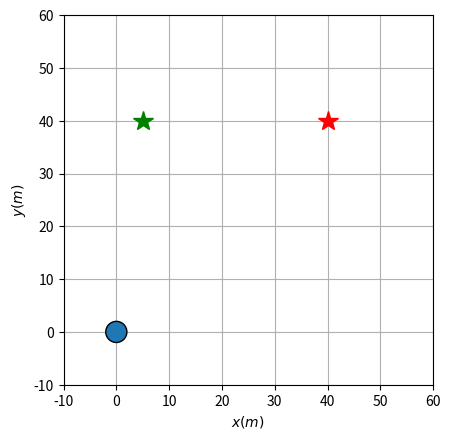

Write Python code to recreate this figure. (Note: this script raises an exception after producing the figure.)
# Starter code provided in 'starter_code.ipynb' file.

# %%
import numpy as np
import matplotlib
import matplotlib.pyplot as plt
from matplotlib.path import Path
import matplotlib.patches as patches
from matplotlib.patches import Polygon
import matplotlib.cm as cmx
import matplotlib.colors as colors

# %%
def get_bernstein_poly(to,t,tf):

    B0= (1 - (t - to)/(-to + tf))**5
    B1=(5*(t - to)*(1 - (t - to)/(-to + tf))**4)/(-to + tf)
    B2= (10*(t - to)**2*(1 - (t - to)/(-to + tf))**3)/(-to + tf)**2
    B3= (10*(t - to)**3*(1 - (t - to)/(-to + tf))**2)/(-to + tf)**3
    B4=(5*(t - to)**4*(1 - (t - to)/(-to + tf)))/(-to + tf)**4
    B5= (t - to)**5/(-to + tf)**5
    
    return B0,B1,B2,B3,B4,B5

def get_bernstein_differentials( t0,t,tf ):
    B0dot=-((5*(1 - (t - t0)/(-t0 + tf))**4)/(-t0 + tf))
    B1dot=-((20*(t - t0)*(1 - (t - t0)/(-t0 + tf))**3)/(-t0 + tf)**2) + (5*(1 - (t - t0)/(-t0 + tf))**4)/(-t0 + tf)
    B2dot=-((30*(t - t0)**2*(1 - (t - t0)/(-t0 + tf))**2)/(-t0 + tf)**3) + (20*(t - t0)*(1 - (t - t0)/(-t0 + tf))**3)/(-t0 + tf)**2
    B3dot=-((20*(t - t0)**3*(1 - (t - t0)/(-t0 + tf)))/(-t0 + tf)**4) + (30*(t - t0)**2*(1 - (t - t0)/(-t0 + tf))**2)/(-t0 + tf)**3
    B4dot=-((5*(t - t0)**4)/(-t0 + tf)**5) + (20*(t - t0)**3*(1 - (t - t0)/(-t0 + tf)))/(-t0 + tf)**4
    B5dot=(5*(t - t0)**4)/(-t0 + tf)**5
    
    return B0dot, B1dot, B2dot, B3dot, B4dot, B5dot


def get_product_functions( x0,x1,x2,x3,x4,x5,t0,t,tf ):

    coef0t=-(1/((t0-tf)**10))*5*(-(t**10/10)+t0**10/10+t**9*tf-t0**9*tf-(9*t**8*tf**2)/2+(9*t0**8*tf**2)/2+12*t**7*tf**3-12*t0**7*tf**3-21*t**6*tf**4+21*t0**6*tf**4+(126*t**5*tf**5)/5-(126*t0**5*tf**5)/5-21*t**4*tf**6+21*t0**4*tf**6+12*t**3*tf**7-12*t0**3*tf**7-(9*t**2*tf**8)/2+(9*t0**2*tf**8)/2+t*tf**9-t0*tf**9)*x0-(1/((t0-tf)**10))*5*(t**10/2-(4*t**9*t0)/9-t0**10/18-(41*t**9*tf)/9+4*t**8*t0*tf+(5*t0**9*tf)/9+(37*t**8*tf**2)/2-16*t**7*t0*tf**2-(5*t0**8*tf**2)/2-44*t**7*tf**3+112/3*t**6*t0*tf**3+(20*t0**7*tf**3)/3+(203*t**6*tf**4)/3-56*t**5*t0*tf**4-(35*t0**6*tf**4)/3-70*t**5*tf**5+56*t**4*t0*tf**5+14*t0**5*tf**5+49*t**4*tf**6-112/3*t**3*t0*tf**6-(35*t0**4*tf**6)/3-(68*t**3*tf**7)/3+16*t**2*t0*tf**7+(20*t0**3*tf**7)/3+(13*t**2*tf**8)/2-4*t*t0*tf**8-(5*t0**2*tf**8)/2-t*tf**9+t0*tf**9)*x1-(1/((t0-tf)**10))*5*(-t**10+(16*t**9*t0)/9-(3*t**8*t0**2)/4-t0**10/36+(74*t**9*tf)/9-29/2*t**8*t0*tf+6*t**7*t0**2*tf+(5*t0**9*tf)/18-(119*t**8*tf**2)/4+52*t**7*t0*tf**2-21*t**6*t0**2*tf**2-(5*t0**8*tf**2)/4+62*t**7*tf**3-322/3*t**6*t0*tf**3+42*t**5*t0**2*tf**3+(10*t0**7*tf**3)/3-(245*t**6*tf**4)/3+140*t**5*t0*tf**4-105/2*t**4*t0**2*tf**4-(35*t0**6*tf**4)/6+70*t**5*tf**5-119*t**4*t0*tf**5+42*t**3*t0**2*tf**5+7*t0**5*tf**5-(77*t**4*tf**6)/2+196/3*t**3*t0*tf**6-21*t**2*t0**2*tf**6-(35*t0**4*tf**6)/6+(38*t**3*tf**7)/3-22*t**2*t0*tf**7+6*t*t0**2*tf**7+(10*t0**3*tf**7)/3-2*t**2*tf**8+4*t*t0*tf**8-2*t0**2*tf**8)*x2-(1/((t0-tf)**10))*5*(t**10-(8*t**9*t0)/3+(9*t**8*t0**2)/4-(4*t**7*t0**3)/7-t0**10/84-(22*t**9*tf)/3+39/2*t**8*t0*tf-114/7*t**7*t0**2*tf+4*t**6*t0**3*tf+(5*t0**9*tf)/42+(93*t**8*tf**2)/4-432/7*t**7*t0*tf**2+51*t**6*t0**2*tf**2-12*t**5*t0**3*tf**2-(15*t0**8*tf**2)/28-(290*t**7*tf**3)/7+110*t**6*t0*tf**3-90*t**5*t0**2*tf**3+20*t**4*t0**3*tf**3+(10*t0**7*tf**3)/7+45*t**6*tf**4-120*t**5*t0*tf**4+195/2*t**4*t0**2*tf**4-20*t**3*t0**3*tf**4-(5*t0**6*tf**4)/2-30*t**5*tf**5+81*t**4*t0*tf**5-66*t**3*t0**2*tf**5+12*t**2*t0**3*tf**5+3*t0**5*tf**5+(23*t**4*tf**6)/2-32*t**3*t0*tf**6+27*t**2*t0**2*tf**6-4*t*t0**3*tf**6-(5*t0**4*tf**6)/2-2*t**3*tf**7+6*t**2*t0*tf**7-6*t*t0**2*tf**7+2*t0**3*tf**7)*x3-(1/((t0-tf)**10))*5*(-(t**10/2)+(16*t**9*t0)/9-(9*t**8*t0**2)/4+(8*t**7*t0**3)/7-(t**6*t0**4)/6-t0**10/252+(29*t**9*tf)/9-23/2*t**8*t0*tf+102/7*t**7*t0**2*tf-22/3*t**6*t0**3*tf+t**5*t0**4*tf+(5*t0**9*tf)/126-(35*t**8*tf**2)/4+220/7*t**7*t0*tf**2-40*t**6*t0**2*tf**2+20*t**5*t0**3*tf**2-5/2*t**4*t0**4*tf**2-(5*t0**8*tf**2)/28+(90*t**7*tf**3)/7-140/3*t**6*t0*tf**3+60*t**5*t0**2*tf**3-30*t**4*t0**3*tf**3+10/3*t**3*t0**4*tf**3+(10*t0**7*tf**3)/21-(65*t**6*tf**4)/6+40*t**5*t0*tf**4-105/2*t**4*t0**2*tf**4+80/3*t**3*t0**3*tf**4-5/2*t**2*t0**4*tf**4-(5*t0**6*tf**4)/6+5*t**5*tf**5-19*t**4*t0*tf**5+26*t**3*t0**2*tf**5-14*t**2*t0**3*tf**5+t*t0**4*tf**5+t0**5*tf**5-t**4*tf**6+4*t**3*t0*tf**6-6*t**2*t0**2*tf**6+4*t*t0**3*tf**6-t0**4*tf**6)*x4-(1/((t0-tf)**10))*5*(t**10/10-(4*t**9*t0)/9+(3*t**8*t0**2)/4-(4*t**7*t0**3)/7+(t**6*t0**4)/6-t0**10/1260-(5*t**9*tf)/9+5/2*t**8*t0*tf-30/7*t**7*t0**2*tf+10/3*t**6*t0**3*tf-t**5*t0**4*tf+(t0**9*tf)/126+(5*t**8*tf**2)/4-40/7*t**7*t0*tf**2+10*t**6*t0**2*tf**2-8*t**5*t0**3*tf**2+5/2*t**4*t0**4*tf**2-(t0**8*tf**2)/28-(10*t**7*tf**3)/7+20/3*t**6*t0*tf**3-12*t**5*t0**2*tf**3+10*t**4*t0**3*tf**3-10/3*t**3*t0**4*tf**3+(2*t0**7*tf**3)/21+(5*t**6*tf**4)/6-4*t**5*t0*tf**4+15/2*t**4*t0**2*tf**4-20/3*t**3*t0**3*tf**4+5/2*t**2*t0**4*tf**4-(t0**6*tf**4)/6-(t**5*tf**5)/5+t**4*t0*tf**5-2*t**3*t0**2*tf**5+2*t**2*t0**3*tf**5-t*t0**4*tf**5+(t0**5*tf**5)/5)*x5;
    coef1t=-(1/((t0-tf)**10))*5*(t**10/2-(5*t**9*t0)/9+t0**10/18-(40*t**9*tf)/9+5*t**8*t0*tf-(5*t0**9*tf)/9+(35*t**8*tf**2)/2-20*t**7*t0*tf**2+(5*t0**8*tf**2)/2-40*t**7*tf**3+140/3*t**6*t0*tf**3-(20*t0**7*tf**3)/3+(175*t**6*tf**4)/3-70*t**5*t0*tf**4+(35*t0**6*tf**4)/3-56*t**5*tf**5+70*t**4*t0*tf**5-14*t0**5*tf**5+35*t**4*tf**6-140/3*t**3*t0*tf**6+(35*t0**4*tf**6)/3-(40*t**3*tf**7)/3+20*t**2*t0*tf**7-(20*t0**3*tf**7)/3+(5*t**2*tf**8)/2-5*t*t0*tf**8+(5*t0**2*tf**8)/2)*x0-(1/((t0-tf)**10))*5*(-((5*t**10)/2)+5*t**9*t0-(5*t**8*t0**2)/2+20*t**9*tf-40*t**8*t0*tf+20*t**7*t0**2*tf-70*t**8*tf**2+140*t**7*t0*tf**2-70*t**6*t0**2*tf**2+140*t**7*tf**3-280*t**6*t0*tf**3+140*t**5*t0**2*tf**3-175*t**6*tf**4+350*t**5*t0*tf**4-175*t**4*t0**2*tf**4+140*t**5*tf**5-280*t**4*t0*tf**5+140*t**3*t0**2*tf**5-70*t**4*tf**6+140*t**3*t0*tf**6-70*t**2*t0**2*tf**6+20*t**3*tf**7-40*t**2*t0*tf**7+20*t*t0**2*tf**7-(5*t**2*tf**8)/2+5*t*t0*tf**8-(5*t0**2*tf**8)/2)*x1-(1/((t0-tf)**10))*5*(5*t**10-(130*t**9*t0)/9+(55*t**8*t0**2)/4-(30*t**7*t0**3)/7-(5*t0**10)/252-(320*t**9*tf)/9+205/2*t**8*t0*tf-680/7*t**7*t0**2*tf+30*t**6*t0**3*tf+(25*t0**9*tf)/126+(435*t**8*tf**2)/4-2190/7*t**7*t0*tf**2+295*t**6*t0**2*tf**2-90*t**5*t0**3*tf**2-(25*t0**8*tf**2)/28-(1300*t**7*tf**3)/7+1600/3*t**6*t0*tf**3-500*t**5*t0**2*tf**3+150*t**4*t0**3*tf**3+(50*t0**7*tf**3)/21+(575*t**6*tf**4)/3-550*t**5*t0*tf**4+1025/2*t**4*t0**2*tf**4-150*t**3*t0**3*tf**4-(25*t0**6*tf**4)/6-120*t**5*tf**5+345*t**4*t0*tf**5-320*t**3*t0**2*tf**5+90*t**2*t0**3*tf**5+5*t0**5*tf**5+(85*t**4*tf**6)/2-370/3*t**3*t0*tf**6+115*t**2*t0**2*tf**6-30*t*t0**3*tf**6-(25*t0**4*tf**6)/6-(20*t**3*tf**7)/3+20*t**2*t0*tf**7-20*t*t0**2*tf**7+(20*t0**3*tf**7)/3)*x2-(1/((t0-tf)**10))*5*(-5*t**10+(170*t**9*t0)/9-(105*t**8*t0**2)/4+(110*t**7*t0**3)/7-(10*t**6*t0**4)/3-(5*t0**10)/252+(280*t**9*tf)/9-235/2*t**8*t0*tf+1140/7*t**7*t0**2*tf-290/3*t**6*t0**3*tf+20*t**5*t0**4*tf+(25*t0**9*tf)/126-(325*t**8*tf**2)/4+2150/7*t**7*t0*tf**2-425*t**6*t0**2*tf**2+250*t**5*t0**3*tf**2-50*t**4*t0**4*tf**2-(25*t0**8*tf**2)/28+(800*t**7*tf**3)/7-1300/3*t**6*t0*tf**3+600*t**5*t0**2*tf**3-350*t**4*t0**3*tf**3+200/3*t**3*t0**4*tf**3+(50*t0**7*tf**3)/21-(275*t**6*tf**4)/3+350*t**5*t0*tf**4-975/2*t**4*t0**2*tf**4+850/3*t**3*t0**3*tf**4-50*t**2*t0**4*tf**4-(25*t0**6*tf**4)/6+40*t**5*tf**5-155*t**4*t0*tf**5+220*t**3*t0**2*tf**5-130*t**2*t0**3*tf**5+20*t*t0**4*tf**5+5*t0**5*tf**5-(15*t**4*tf**6)/2+30*t**3*t0*tf**6-45*t**2*t0**2*tf**6+30*t*t0**3*tf**6-(15*t0**4*tf**6)/2)*x3-(1/((t0-tf)**10))*5*((5*t**10)/2-(35*t**9*t0)/3+(85*t**8*t0**2)/4-(130*t**7*t0**3)/7+(15*t**6*t0**4)/2-t**5*t0**5-t0**10/84-(40*t**9*tf)/3+125/2*t**8*t0*tf-800/7*t**7*t0**2*tf+100*t**6*t0**3*tf-40*t**5*t0**4*tf+5*t**4*t0**5*tf+(5*t0**9*tf)/42+(115*t**8*tf**2)/4-950/7*t**7*t0*tf**2+250*t**6*t0**2*tf**2-220*t**5*t0**3*tf**2+175/2*t**4*t0**4*tf**2-10*t**3*t0**5*tf**2-(15*t0**8*tf**2)/28-(220*t**7*tf**3)/7+150*t**6*t0*tf**3-280*t**5*t0**2*tf**3+250*t**4*t0**3*tf**3-100*t**3*t0**4*tf**3+10*t**2*t0**5*tf**3+(10*t0**7*tf**3)/7+(35*t**6*tf**4)/2-85*t**5*t0*tf**4+325/2*t**4*t0**2*tf**4-150*t**3*t0**3*tf**4+125/2*t**2*t0**4*tf**4-5*t*t0**5*tf**4-(5*t0**6*tf**4)/2-4*t**5*tf**5+20*t**4*t0*tf**5-40*t**3*t0**2*tf**5+40*t**2*t0**3*tf**5-20*t*t0**4*tf**5+4*t0**5*tf**5)*x4-(1/((t0-tf)**10))*5*(-(t**10/2)+(25*t**9*t0)/9-(25*t**8*t0**2)/4+(50*t**7*t0**3)/7-(25*t**6*t0**4)/6+t**5*t0**5-t0**10/252+(20*t**9*tf)/9-25/2*t**8*t0*tf+200/7*t**7*t0**2*tf-100/3*t**6*t0**3*tf+20*t**5*t0**4*tf-5*t**4*t0**5*tf+(5*t0**9*tf)/126-(15*t**8*tf**2)/4+150/7*t**7*t0*tf**2-50*t**6*t0**2*tf**2+60*t**5*t0**3*tf**2-75/2*t**4*t0**4*tf**2+10*t**3*t0**5*tf**2-(5*t0**8*tf**2)/28+(20*t**7*tf**3)/7-50/3*t**6*t0*tf**3+40*t**5*t0**2*tf**3-50*t**4*t0**3*tf**3+100/3*t**3*t0**4*tf**3-10*t**2*t0**5*tf**3+(10*t0**7*tf**3)/21-(5*t**6*tf**4)/6+5*t**5*t0*tf**4-25/2*t**4*t0**2*tf**4+50/3*t**3*t0**3*tf**4-25/2*t**2*t0**4*tf**4+5*t*t0**5*tf**4-(5*t0**6*tf**4)/6)*x5
    coef2t=-(1/((t0-tf)**10))*5*(-t**10+(20*t**9*t0)/9-(5*t**8*t0**2)/4+t0**10/36+(70*t**9*tf)/9-35/2*t**8*t0*tf+10*t**7*t0**2*tf-(5*t0**9*tf)/18-(105*t**8*tf**2)/4+60*t**7*t0*tf**2-35*t**6*t0**2*tf**2+(5*t0**8*tf**2)/4+50*t**7*tf**3-350/3*t**6*t0*tf**3+70*t**5*t0**2*tf**3-(10*t0**7*tf**3)/3-(175*t**6*tf**4)/3+140*t**5*t0*tf**4-175/2*t**4*t0**2*tf**4+(35*t0**6*tf**4)/6+42*t**5*tf**5-105*t**4*t0*tf**5+70*t**3*t0**2*tf**5-7*t0**5*tf**5-(35*t**4*tf**6)/2+140/3*t**3*t0*tf**6-35*t**2*t0**2*tf**6+(35*t0**4*tf**6)/6+(10*t**3*tf**7)/3-10*t**2*t0*tf**7+10*t*t0**2*tf**7-(10*t0**3*tf**7)/3)*x0-(1/((t0-tf)**10))*5*(5*t**10-(140*t**9*t0)/9+(65*t**8*t0**2)/4-(40*t**7*t0**3)/7+(5*t0**10)/252-(310*t**9*tf)/9+215/2*t**8*t0*tf-790/7*t**7*t0**2*tf+40*t**6*t0**3*tf-(25*t0**9*tf)/126+(405*t**8*tf**2)/4-2220/7*t**7*t0*tf**2+335*t**6*t0**2*tf**2-120*t**5*t0**3*tf**2+(25*t0**8*tf**2)/28-(1150*t**7*tf**3)/7+1550/3*t**6*t0*tf**3-550*t**5*t0**2*tf**3+200*t**4*t0**3*tf**3-(50*t0**7*tf**3)/21+(475*t**6*tf**4)/3-500*t**5*t0*tf**4+1075/2*t**4*t0**2*tf**4-200*t**3*t0**3*tf**4+(25*t0**6*tf**4)/6-90*t**5*tf**5+285*t**4*t0*tf**5-310*t**3*t0**2*tf**5+120*t**2*t0**3*tf**5-5*t0**5*tf**5+(55*t**4*tf**6)/2-260/3*t**3*t0*tf**6+95*t**2*t0**2*tf**6-40*t*t0**3*tf**6+(25*t0**4*tf**6)/6-(10*t**3*tf**7)/3+10*t**2*t0*tf**7-10*t*t0**2*tf**7+(10*t0**3*tf**7)/3)*x1-(1/((t0-tf)**10))*5*(-10*t**10+40*t**9*t0-60*t**8*t0**2+40*t**7*t0**3-10*t**6*t0**4+60*t**9*tf-240*t**8*t0*tf+360*t**7*t0**2*tf-240*t**6*t0**3*tf+60*t**5*t0**4*tf-150*t**8*tf**2+600*t**7*t0*tf**2-900*t**6*t0**2*tf**2+600*t**5*t0**3*tf**2-150*t**4*t0**4*tf**2+200*t**7*tf**3-800*t**6*t0*tf**3+1200*t**5*t0**2*tf**3-800*t**4*t0**3*tf**3+200*t**3*t0**4*tf**3-150*t**6*tf**4+600*t**5*t0*tf**4-900*t**4*t0**2*tf**4+600*t**3*t0**3*tf**4-150*t**2*t0**4*tf**4+60*t**5*tf**5-240*t**4*t0*tf**5+360*t**3*t0**2*tf**5-240*t**2*t0**3*tf**5+60*t*t0**4*tf**5-10*t**4*tf**6+40*t**3*t0*tf**6-60*t**2*t0**2*tf**6+40*t*t0**3*tf**6-10*t0**4*tf**6)*x2-(1/((t0-tf)**10))*5*(10*t**10-(440*t**9*t0)/9+95*t**8*t0**2-(640*t**7*t0**3)/7+(130*t**6*t0**4)/3-8*t**5*t0**5-t0**10/63-(460*t**9*tf)/9+250*t**8*t0*tf-3400/7*t**7*t0**2*tf+1400/3*t**6*t0**3*tf-220*t**5*t0**4*tf+40*t**4*t0**5*tf+(10*t0**9*tf)/63+105*t**8*tf**2-3600/7*t**7*t0*tf**2+1000*t**6*t0**2*tf**2-960*t**5*t0**3*tf**2+450*t**4*t0**4*tf**2-80*t**3*t0**5*tf**2-(5*t0**8*tf**2)/7-(760*t**7*tf**3)/7+1600/3*t**6*t0*tf**3-1040*t**5*t0**2*tf**3+1000*t**4*t0**3*tf**3-1400/3*t**3*t0**4*tf**3+80*t**2*t0**5*tf**3+(40*t0**7*tf**3)/21+(170*t**6*tf**4)/3-280*t**5*t0*tf**4+550*t**4*t0**2*tf**4-1600/3*t**3*t0**3*tf**4+250*t**2*t0**4*tf**4-40*t*t0**5*tf**4-(10*t0**6*tf**4)/3-12*t**5*tf**5+60*t**4*t0*tf**5-120*t**3*t0**2*tf**5+120*t**2*t0**3*tf**5-60*t*t0**4*tf**5+12*t0**5*tf**5)*x3-(1/((t0-tf)**10))*5*(-5*t**10+(260*t**9*t0)/9-(275*t**8*t0**2)/4+(600*t**7*t0**3)/7-(175*t**6*t0**4)/3+20*t**5*t0**5-(5*t**4*t0**6)/2-(5*t0**10)/252+(190*t**9*tf)/9-245/2*t**8*t0*tf+2050/7*t**7*t0**2*tf-1100/3*t**6*t0**3*tf+250*t**5*t0**4*tf-85*t**4*t0**5*tf+10*t**3*t0**6*tf+(25*t0**9*tf)/126-(135*t**8*tf**2)/4+1380/7*t**7*t0*tf**2-475*t**6*t0**2*tf**2+600*t**5*t0**3*tf**2-825/2*t**4*t0**4*tf**2+140*t**3*t0**5*tf**2-15*t**2*t0**6*tf**2-(25*t0**8*tf**2)/28+(170*t**7*tf**3)/7-430/3*t**6*t0*tf**3+350*t**5*t0**2*tf**3-450*t**4*t0**3*tf**3+950/3*t**3*t0**4*tf**3-110*t**2*t0**5*tf**3+10*t*t0**6*tf**3+(50*t0**7*tf**3)/21-(20*t**6*tf**4)/3+40*t**5*t0*tf**4-100*t**4*t0**2*tf**4+400/3*t**3*t0**3*tf**4-100*t**2*t0**4*tf**4+40*t*t0**5*tf**4-(20*t0**6*tf**4)/3)*x4-(1/((t0-tf)**10))*5*(t**10-(20*t**9*t0)/3+(75*t**8*t0**2)/4-(200*t**7*t0**3)/7+25*t**6*t0**4-12*t**5*t0**5+(5*t**4*t0**6)/2-t0**10/84-(10*t**9*tf)/3+45/2*t**8*t0*tf-450/7*t**7*t0**2*tf+100*t**6*t0**3*tf-90*t**5*t0**4*tf+45*t**4*t0**5*tf-10*t**3*t0**6*tf+(5*t0**9*tf)/42+(15*t**8*tf**2)/4-180/7*t**7*t0*tf**2+75*t**6*t0**2*tf**2-120*t**5*t0**3*tf**2+225/2*t**4*t0**4*tf**2-60*t**3*t0**5*tf**2+15*t**2*t0**6*tf**2-(15*t0**8*tf**2)/28-(10*t**7*tf**3)/7+10*t**6*t0*tf**3-30*t**5*t0**2*tf**3+50*t**4*t0**3*tf**3-50*t**3*t0**4*tf**3+30*t**2*t0**5*tf**3-10*t*t0**6*tf**3+(10*t0**7*tf**3)/7)*x5
    
    coef3t= -(1/((t0-tf)**10))*5*(t**10-(10*t**9*t0)/3+(15*t**8*t0**2)/4-(10*t**7*t0**3)/7+t0**10/84-(20*t**9*tf)/3+45/2*t**8*t0*tf-180/7*t**7*t0**2*tf+10*t**6*t0**3*tf-(5*t0**9*tf)/42+(75*t**8*tf**2)/4-450/7*t**7*t0*tf**2+75*t**6*t0**2*tf**2-30*t**5*t0**3*tf**2+(15*t0**8*tf**2)/28-(200*t**7*tf**3)/7+100*t**6*t0*tf**3-120*t**5*t0**2*tf**3+50*t**4*t0**3*tf**3-(10*t0**7*tf**3)/7+25*t**6*tf**4-90*t**5*t0*tf**4+225/2*t**4*t0**2*tf**4-50*t**3*t0**3*tf**4+(5*t0**6*tf**4)/2-12*t**5*tf**5+45*t**4*t0*tf**5-60*t**3*t0**2*tf**5+30*t**2*t0**3*tf**5-3*t0**5*tf**5+(5*t**4*tf**6)/2-10*t**3*t0*tf**6+15*t**2*t0**2*tf**6-10*t*t0**3*tf**6+(5*t0**4*tf**6)/2)*x0-(1/((t0-tf)**10))*5*(-5*t**10+(190*t**9*t0)/9-(135*t**8*t0**2)/4+(170*t**7*t0**3)/7-(20*t**6*t0**4)/3+(5*t0**10)/252+(260*t**9*tf)/9-245/2*t**8*t0*tf+1380/7*t**7*t0**2*tf-430/3*t**6*t0**3*tf+40*t**5*t0**4*tf-(25*t0**9*tf)/126-(275*t**8*tf**2)/4+2050/7*t**7*t0*tf**2-475*t**6*t0**2*tf**2+350*t**5*t0**3*tf**2-100*t**4*t0**4*tf**2+(25*t0**8*tf**2)/28+(600*t**7*tf**3)/7-1100/3*t**6*t0*tf**3+600*t**5*t0**2*tf**3-450*t**4*t0**3*tf**3+400/3*t**3*t0**4*tf**3-(50*t0**7*tf**3)/21-(175*t**6*tf**4)/3+250*t**5*t0*tf**4-825/2*t**4*t0**2*tf**4+950/3*t**3*t0**3*tf**4-100*t**2*t0**4*tf**4+(25*t0**6*tf**4)/6+20*t**5*tf**5-85*t**4*t0*tf**5+140*t**3*t0**2*tf**5-110*t**2*t0**3*tf**5+40*t*t0**4*tf**5-5*t0**5*tf**5-(5*t**4*tf**6)/2+10*t**3*t0*tf**6-15*t**2*t0**2*tf**6+10*t*t0**3*tf**6-(5*t0**4*tf**6)/2)*x1-(1/((t0-tf)**10))*5*(10*t**10-(460*t**9*t0)/9+105*t**8*t0**2-(760*t**7*t0**3)/7+(170*t**6*t0**4)/3-12*t**5*t0**5+t0**10/63-(440*t**9*tf)/9+250*t**8*t0*tf-3600/7*t**7*t0**2*tf+1600/3*t**6*t0**3*tf-280*t**5*t0**4*tf+60*t**4*t0**5*tf-(10*t0**9*tf)/63+95*t**8*tf**2-3400/7*t**7*t0*tf**2+1000*t**6*t0**2*tf**2-1040*t**5*t0**3*tf**2+550*t**4*t0**4*tf**2-120*t**3*t0**5*tf**2+(5*t0**8*tf**2)/7-(640*t**7*tf**3)/7+1400/3*t**6*t0*tf**3-960*t**5*t0**2*tf**3+1000*t**4*t0**3*tf**3-1600/3*t**3*t0**4*tf**3+120*t**2*t0**5*tf**3-(40*t0**7*tf**3)/21+(130*t**6*tf**4)/3-220*t**5*t0*tf**4+450*t**4*t0**2*tf**4-1400/3*t**3*t0**3*tf**4+250*t**2*t0**4*tf**4-60*t*t0**5*tf**4+(10*t0**6*tf**4)/3-8*t**5*tf**5+40*t**4*t0*tf**5-80*t**3*t0**2*tf**5+80*t**2*t0**3*tf**5-40*t*t0**4*tf**5+8*t0**5*tf**5)*x2-(1/((t0-tf)**10))*5*(-10*t**10+60*t**9*t0-150*t**8*t0**2+200*t**7*t0**3-150*t**6*t0**4+60*t**5*t0**5-10*t**4*t0**6+40*t**9*tf-240*t**8*t0*tf+600*t**7*t0**2*tf-800*t**6*t0**3*tf+600*t**5*t0**4*tf-240*t**4*t0**5*tf+40*t**3*t0**6*tf-60*t**8*tf**2+360*t**7*t0*tf**2-900*t**6*t0**2*tf**2+1200*t**5*t0**3*tf**2-900*t**4*t0**4*tf**2+360*t**3*t0**5*tf**2-60*t**2*t0**6*tf**2+40*t**7*tf**3-240*t**6*t0*tf**3+600*t**5*t0**2*tf**3-800*t**4*t0**3*tf**3+600*t**3*t0**4*tf**3-240*t**2*t0**5*tf**3+40*t*t0**6*tf**3-10*t**6*tf**4+60*t**5*t0*tf**4-150*t**4*t0**2*tf**4+200*t**3*t0**3*tf**4-150*t**2*t0**4*tf**4+60*t*t0**5*tf**4-10*t0**6*tf**4)*x3-(1/((t0-tf)**10))*5*(5*t**10-(310*t**9*t0)/9+(405*t**8*t0**2)/4-(1150*t**7*t0**3)/7+(475*t**6*t0**4)/3-90*t**5*t0**5+(55*t**4*t0**6)/2-(10*t**3*t0**7)/3-(5*t0**10)/252-(140*t**9*tf)/9+215/2*t**8*t0*tf-2220/7*t**7*t0**2*tf+1550/3*t**6*t0**3*tf-500*t**5*t0**4*tf+285*t**4*t0**5*tf-260/3*t**3*t0**6*tf+10*t**2*t0**7*tf+(25*t0**9*tf)/126+(65*t**8*tf**2)/4-790/7*t**7*t0*tf**2+335*t**6*t0**2*tf**2-550*t**5*t0**3*tf**2+1075/2*t**4*t0**4*tf**2-310*t**3*t0**5*tf**2+95*t**2*t0**6*tf**2-10*t*t0**7*tf**2-(25*t0**8*tf**2)/28-(40*t**7*tf**3)/7+40*t**6*t0*tf**3-120*t**5*t0**2*tf**3+200*t**4*t0**3*tf**3-200*t**3*t0**4*tf**3+120*t**2*t0**5*tf**3-40*t*t0**6*tf**3+(40*t0**7*tf**3)/7)*x4-(1/((t0-tf)**10))*5*(-t**10+(70*t**9*t0)/9-(105*t**8*t0**2)/4+50*t**7*t0**3-(175*t**6*t0**4)/3+42*t**5*t0**5-(35*t**4*t0**6)/2+(10*t**3*t0**7)/3-t0**10/36+(20*t**9*tf)/9-35/2*t**8*t0*tf+60*t**7*t0**2*tf-350/3*t**6*t0**3*tf+140*t**5*t0**4*tf-105*t**4*t0**5*tf+140/3*t**3*t0**6*tf-10*t**2*t0**7*tf+(5*t0**9*tf)/18-(5*t**8*tf**2)/4+10*t**7*t0*tf**2-35*t**6*t0**2*tf**2+70*t**5*t0**3*tf**2-175/2*t**4*t0**4*tf**2+70*t**3*t0**5*tf**2-35*t**2*t0**6*tf**2+10*t*t0**7*tf**2-(5*t0**8*tf**2)/4)*x5
    coef4t=-(1/((t0-tf)**10))*5*(-(t**10/2)+(20*t**9*t0)/9-(15*t**8*t0**2)/4+(20*t**7*t0**3)/7-(5*t**6*t0**4)/6+t0**10/252+(25*t**9*tf)/9-25/2*t**8*t0*tf+150/7*t**7*t0**2*tf-50/3*t**6*t0**3*tf+5*t**5*t0**4*tf-(5*t0**9*tf)/126-(25*t**8*tf**2)/4+200/7*t**7*t0*tf**2-50*t**6*t0**2*tf**2+40*t**5*t0**3*tf**2-25/2*t**4*t0**4*tf**2+(5*t0**8*tf**2)/28+(50*t**7*tf**3)/7-100/3*t**6*t0*tf**3+60*t**5*t0**2*tf**3-50*t**4*t0**3*tf**3+50/3*t**3*t0**4*tf**3-(10*t0**7*tf**3)/21-(25*t**6*tf**4)/6+20*t**5*t0*tf**4-75/2*t**4*t0**2*tf**4+100/3*t**3*t0**3*tf**4-25/2*t**2*t0**4*tf**4+(5*t0**6*tf**4)/6+t**5*tf**5-5*t**4*t0*tf**5+10*t**3*t0**2*tf**5-10*t**2*t0**3*tf**5+5*t*t0**4*tf**5-t0**5*tf**5)*x0-(1/((t0-tf)**10))*5*((5*t**10)/2-(40*t**9*t0)/3+(115*t**8*t0**2)/4-(220*t**7*t0**3)/7+(35*t**6*t0**4)/2-4*t**5*t0**5+t0**10/84-(35*t**9*tf)/3+125/2*t**8*t0*tf-950/7*t**7*t0**2*tf+150*t**6*t0**3*tf-85*t**5*t0**4*tf+20*t**4*t0**5*tf-(5*t0**9*tf)/42+(85*t**8*tf**2)/4-800/7*t**7*t0*tf**2+250*t**6*t0**2*tf**2-280*t**5*t0**3*tf**2+325/2*t**4*t0**4*tf**2-40*t**3*t0**5*tf**2+(15*t0**8*tf**2)/28-(130*t**7*tf**3)/7+100*t**6*t0*tf**3-220*t**5*t0**2*tf**3+250*t**4*t0**3*tf**3-150*t**3*t0**4*tf**3+40*t**2*t0**5*tf**3-(10*t0**7*tf**3)/7+(15*t**6*tf**4)/2-40*t**5*t0*tf**4+175/2*t**4*t0**2*tf**4-100*t**3*t0**3*tf**4+125/2*t**2*t0**4*tf**4-20*t*t0**5*tf**4+(5*t0**6*tf**4)/2-t**5*tf**5+5*t**4*t0*tf**5-10*t**3*t0**2*tf**5+10*t**2*t0**3*tf**5-5*t*t0**4*tf**5+t0**5*tf**5)*x1-(1/((t0-tf)**10))*5*(-5*t**10+(280*t**9*t0)/9-(325*t**8*t0**2)/4+(800*t**7*t0**3)/7-(275*t**6*t0**4)/3+40*t**5*t0**5-(15*t**4*t0**6)/2+(5*t0**10)/252+(170*t**9*tf)/9-235/2*t**8*t0*tf+2150/7*t**7*t0**2*tf-1300/3*t**6*t0**3*tf+350*t**5*t0**4*tf-155*t**4*t0**5*tf+30*t**3*t0**6*tf-(25*t0**9*tf)/126-(105*t**8*tf**2)/4+1140/7*t**7*t0*tf**2-425*t**6*t0**2*tf**2+600*t**5*t0**3*tf**2-975/2*t**4*t0**4*tf**2+220*t**3*t0**5*tf**2-45*t**2*t0**6*tf**2+(25*t0**8*tf**2)/28+(110*t**7*tf**3)/7-290/3*t**6*t0*tf**3+250*t**5*t0**2*tf**3-350*t**4*t0**3*tf**3+850/3*t**3*t0**4*tf**3-130*t**2*t0**5*tf**3+30*t*t0**6*tf**3-(50*t0**7*tf**3)/21-(10*t**6*tf**4)/3+20*t**5*t0*tf**4-50*t**4*t0**2*tf**4+200/3*t**3*t0**3*tf**4-50*t**2*t0**4*tf**4+20*t*t0**5*tf**4-(10*t0**6*tf**4)/3)*x2-(1/((t0-tf)**10))*5*(5*t**10-(320*t**9*t0)/9+(435*t**8*t0**2)/4-(1300*t**7*t0**3)/7+(575*t**6*t0**4)/3-120*t**5*t0**5+(85*t**4*t0**6)/2-(20*t**3*t0**7)/3+(5*t0**10)/252-(130*t**9*tf)/9+205/2*t**8*t0*tf-2190/7*t**7*t0**2*tf+1600/3*t**6*t0**3*tf-550*t**5*t0**4*tf+345*t**4*t0**5*tf-370/3*t**3*t0**6*tf+20*t**2*t0**7*tf-(25*t0**9*tf)/126+(55*t**8*tf**2)/4-680/7*t**7*t0*tf**2+295*t**6*t0**2*tf**2-500*t**5*t0**3*tf**2+1025/2*t**4*t0**4*tf**2-320*t**3*t0**5*tf**2+115*t**2*t0**6*tf**2-20*t*t0**7*tf**2+(25*t0**8*tf**2)/28-(30*t**7*tf**3)/7+30*t**6*t0*tf**3-90*t**5*t0**2*tf**3+150*t**4*t0**3*tf**3-150*t**3*t0**4*tf**3+90*t**2*t0**5*tf**3-30*t*t0**6*tf**3+(30*t0**7*tf**3)/7)*x3-(1/((t0-tf)**10))*5*(-((5*t**10)/2)+20*t**9*t0-70*t**8*t0**2+140*t**7*t0**3-175*t**6*t0**4+140*t**5*t0**5-70*t**4*t0**6+20*t**3*t0**7-(5*t**2*t0**8)/2+5*t**9*tf-40*t**8*t0*tf+140*t**7*t0**2*tf-280*t**6*t0**3*tf+350*t**5*t0**4*tf-280*t**4*t0**5*tf+140*t**3*t0**6*tf-40*t**2*t0**7*tf+5*t*t0**8*tf-(5*t**8*tf**2)/2+20*t**7*t0*tf**2-70*t**6*t0**2*tf**2+140*t**5*t0**3*tf**2-175*t**4*t0**4*tf**2+140*t**3*t0**5*tf**2-70*t**2*t0**6*tf**2+20*t*t0**7*tf**2-(5*t0**8*tf**2)/2)*x4-(1/((t0-tf)**10))*5*(t**10/2-(40*t**9*t0)/9+(35*t**8*t0**2)/2-40*t**7*t0**3+(175*t**6*t0**4)/3-56*t**5*t0**5+35*t**4*t0**6-(40*t**3*t0**7)/3+(5*t**2*t0**8)/2-t0**10/18-(5*t**9*tf)/9+5*t**8*t0*tf-20*t**7*t0**2*tf+140/3*t**6*t0**3*tf-70*t**5*t0**4*tf+70*t**4*t0**5*tf-140/3*t**3*t0**6*tf+20*t**2*t0**7*tf-5*t*t0**8*tf+(5*t0**9*tf)/9)*x5
    coef5t=-(1/((t0-tf)**10))*5*(t**10/10-(5*t**9*t0)/9+(5*t**8*t0**2)/4-(10*t**7*t0**3)/7+(5*t**6*t0**4)/6-(t**5*t0**5)/5+t0**10/1260-(4*t**9*tf)/9+5/2*t**8*t0*tf-40/7*t**7*t0**2*tf+20/3*t**6*t0**3*tf-4*t**5*t0**4*tf+t**4*t0**5*tf-(t0**9*tf)/126+(3*t**8*tf**2)/4-30/7*t**7*t0*tf**2+10*t**6*t0**2*tf**2-12*t**5*t0**3*tf**2+15/2*t**4*t0**4*tf**2-2*t**3*t0**5*tf**2+(t0**8*tf**2)/28-(4*t**7*tf**3)/7+10/3*t**6*t0*tf**3-8*t**5*t0**2*tf**3+10*t**4*t0**3*tf**3-20/3*t**3*t0**4*tf**3+2*t**2*t0**5*tf**3-(2*t0**7*tf**3)/21+(t**6*tf**4)/6-t**5*t0*tf**4+5/2*t**4*t0**2*tf**4-10/3*t**3*t0**3*tf**4+5/2*t**2*t0**4*tf**4-t*t0**5*tf**4+(t0**6*tf**4)/6)*x0-(1/((t0-tf)**10))*5*(-(t**10/2)+(29*t**9*t0)/9-(35*t**8*t0**2)/4+(90*t**7*t0**3)/7-(65*t**6*t0**4)/6+5*t**5*t0**5-t**4*t0**6+t0**10/252+(16*t**9*tf)/9-23/2*t**8*t0*tf+220/7*t**7*t0**2*tf-140/3*t**6*t0**3*tf+40*t**5*t0**4*tf-19*t**4*t0**5*tf+4*t**3*t0**6*tf-(5*t0**9*tf)/126-(9*t**8*tf**2)/4+102/7*t**7*t0*tf**2-40*t**6*t0**2*tf**2+60*t**5*t0**3*tf**2-105/2*t**4*t0**4*tf**2+26*t**3*t0**5*tf**2-6*t**2*t0**6*tf**2+(5*t0**8*tf**2)/28+(8*t**7*tf**3)/7-22/3*t**6*t0*tf**3+20*t**5*t0**2*tf**3-30*t**4*t0**3*tf**3+80/3*t**3*t0**4*tf**3-14*t**2*t0**5*tf**3+4*t*t0**6*tf**3-(10*t0**7*tf**3)/21-(t**6*tf**4)/6+t**5*t0*tf**4-5/2*t**4*t0**2*tf**4+10/3*t**3*t0**3*tf**4-5/2*t**2*t0**4*tf**4+t*t0**5*tf**4-(t0**6*tf**4)/6)*x1-(1/((t0-tf)**10))*5*(t**10-(22*t**9*t0)/3+(93*t**8*t0**2)/4-(290*t**7*t0**3)/7+45*t**6*t0**4-30*t**5*t0**5+(23*t**4*t0**6)/2-2*t**3*t0**7+t0**10/84-(8*t**9*tf)/3+39/2*t**8*t0*tf-432/7*t**7*t0**2*tf+110*t**6*t0**3*tf-120*t**5*t0**4*tf+81*t**4*t0**5*tf-32*t**3*t0**6*tf+6*t**2*t0**7*tf-(5*t0**9*tf)/42+(9*t**8*tf**2)/4-114/7*t**7*t0*tf**2+51*t**6*t0**2*tf**2-90*t**5*t0**3*tf**2+195/2*t**4*t0**4*tf**2-66*t**3*t0**5*tf**2+27*t**2*t0**6*tf**2-6*t*t0**7*tf**2+(15*t0**8*tf**2)/28-(4*t**7*tf**3)/7+4*t**6*t0*tf**3-12*t**5*t0**2*tf**3+20*t**4*t0**3*tf**3-20*t**3*t0**4*tf**3+12*t**2*t0**5*tf**3-4*t*t0**6*tf**3+(4*t0**7*tf**3)/7)*x2-(1/((t0-tf)**10))*5*(-t**10+(74*t**9*t0)/9-(119*t**8*t0**2)/4+62*t**7*t0**3-(245*t**6*t0**4)/3+70*t**5*t0**5-(77*t**4*t0**6)/2+(38*t**3*t0**7)/3-2*t**2*t0**8+t0**10/36+(16*t**9*tf)/9-29/2*t**8*t0*tf+52*t**7*t0**2*tf-322/3*t**6*t0**3*tf+140*t**5*t0**4*tf-119*t**4*t0**5*tf+196/3*t**3*t0**6*tf-22*t**2*t0**7*tf+4*t*t0**8*tf-(5*t0**9*tf)/18-(3*t**8*tf**2)/4+6*t**7*t0*tf**2-21*t**6*t0**2*tf**2+42*t**5*t0**3*tf**2-105/2*t**4*t0**4*tf**2+42*t**3*t0**5*tf**2-21*t**2*t0**6*tf**2+6*t*t0**7*tf**2-(3*t0**8*tf**2)/4)*x3-(1/((t0-tf)**10))*5*(t**10/2-(41*t**9*t0)/9+(37*t**8*t0**2)/2-44*t**7*t0**3+(203*t**6*t0**4)/3-70*t**5*t0**5+49*t**4*t0**6-(68*t**3*t0**7)/3+(13*t**2*t0**8)/2-t*t0**9+t0**10/18-(4*t**9*tf)/9+4*t**8*t0*tf-16*t**7*t0**2*tf+112/3*t**6*t0**3*tf-56*t**5*t0**4*tf+56*t**4*t0**5*tf-112/3*t**3*t0**6*tf+16*t**2*t0**7*tf-4*t*t0**8*tf+(4*t0**9*tf)/9)*x4-(5*(-(t**10/10)+t**9*t0-(9*t**8*t0**2)/2+12*t**7*t0**3-21*t**6*t0**4+(126*t**5*t0**5)/5-21*t**4*t0**6+12*t**3*t0**7-(9*t**2*t0**8)/2+t*t0**9-t0**10/10)*x5)/(t0-tf)**10
    
    return coef0t, coef1t, coef2t, coef3t, coef4t, coef5t

# %% 
class agent:
    def __init__(self,rad,tf,tw,start,waypt,goal,init_or,waypt_or,final_or,dx_0,dx_f,dx_w):
        self.init_or = init_or
        self.final_or = final_or
        self.waypt_or = waypt_or
        xdoto=0
        xdotf=0
        self.k0=np.tan(self.init_or)   # tangent of the initial heading angle of the robot
        self.kdot0=0 # differntial of the tangent of the initial heading angle of the robot
        self.kw = np.tan(self.waypt_or)
        self.kdotw = 0
        self.kf=np.tan(self.final_or)     #  tangent of the final heading angle of the robot
        self.kdotf=0  # differntial of the tangent of the final heading angle of the robot
        self.rad = rad
        self.t0 = 0
        self.tf = tf
        self.tw = tw
        self.pos = start
        self.x = []
        self.y = []
        self.xdot = []
        self.ydot = []
        self.goal = goal
        self.origin = start
        self.waypt = waypt
        self.xf = self.goal[0]
        self.yf = self.goal[1]
        self.dx_0 = dx_0
        self.dx_f = dx_f
        self.dx_w = dx_w
        

    def get_overall_traj(self, total_timesteps):
        for i in range(len(total_timesteps)):
            self.visualize_traj(i)
              
    def visualize_traj(self,time):
        """
        Function to visualize robot trajectory at a given timestamp. 
        Saves snapshots to /data folder as snap0.png, snap1.png...
        String the snapshots using the bash script mkmovie.sh to generate simulation video.
        """
        figure = plt.figure()
        ax = figure.add_subplot(1,1,1)
        robot = matplotlib.patches.Circle(
            (self.pos[0],self.pos[1]),
            radius = self.rad,
            edgecolor='black',
            linewidth=1.0,
            ls='solid',
            alpha=1,
            zorder=2)
        ax.add_patch(robot)
        name = 'data/snap%s.png'%str(time)
        ax.plot([self.goal[0]], [self.goal[1]], '*', color="red", markersize =15,linewidth=3.0)
        ax.plot([self.waypt[0]], [self.waypt[1]], '*', color="green", markersize =15,linewidth=3.0)
        ax.plot(self.x,self.y,"b--")
        ax.set_aspect('equal')
        ax.set_xlim(-10.0, 60.0)
        ax.set_ylim(-10.0, 60.0)
        ax.set_xlabel(r'$x (m)$')
        ax.set_ylabel(r'$y (m)$')
        ax.grid(True)
        plt.savefig(name, dpi = 200)
        plt.cla()
        plt.close(figure)
        return figure

# %% Main entrypoint
if __name__ == "__main__":
    bot = agent(2,50,10,[0,0],[5,40],[40,40],0,np.pi/4,0,0,0,0) #try with various parameters
    bot.get_overall_traj([1,2,3,4])

# %% Experimental functions

# %%
